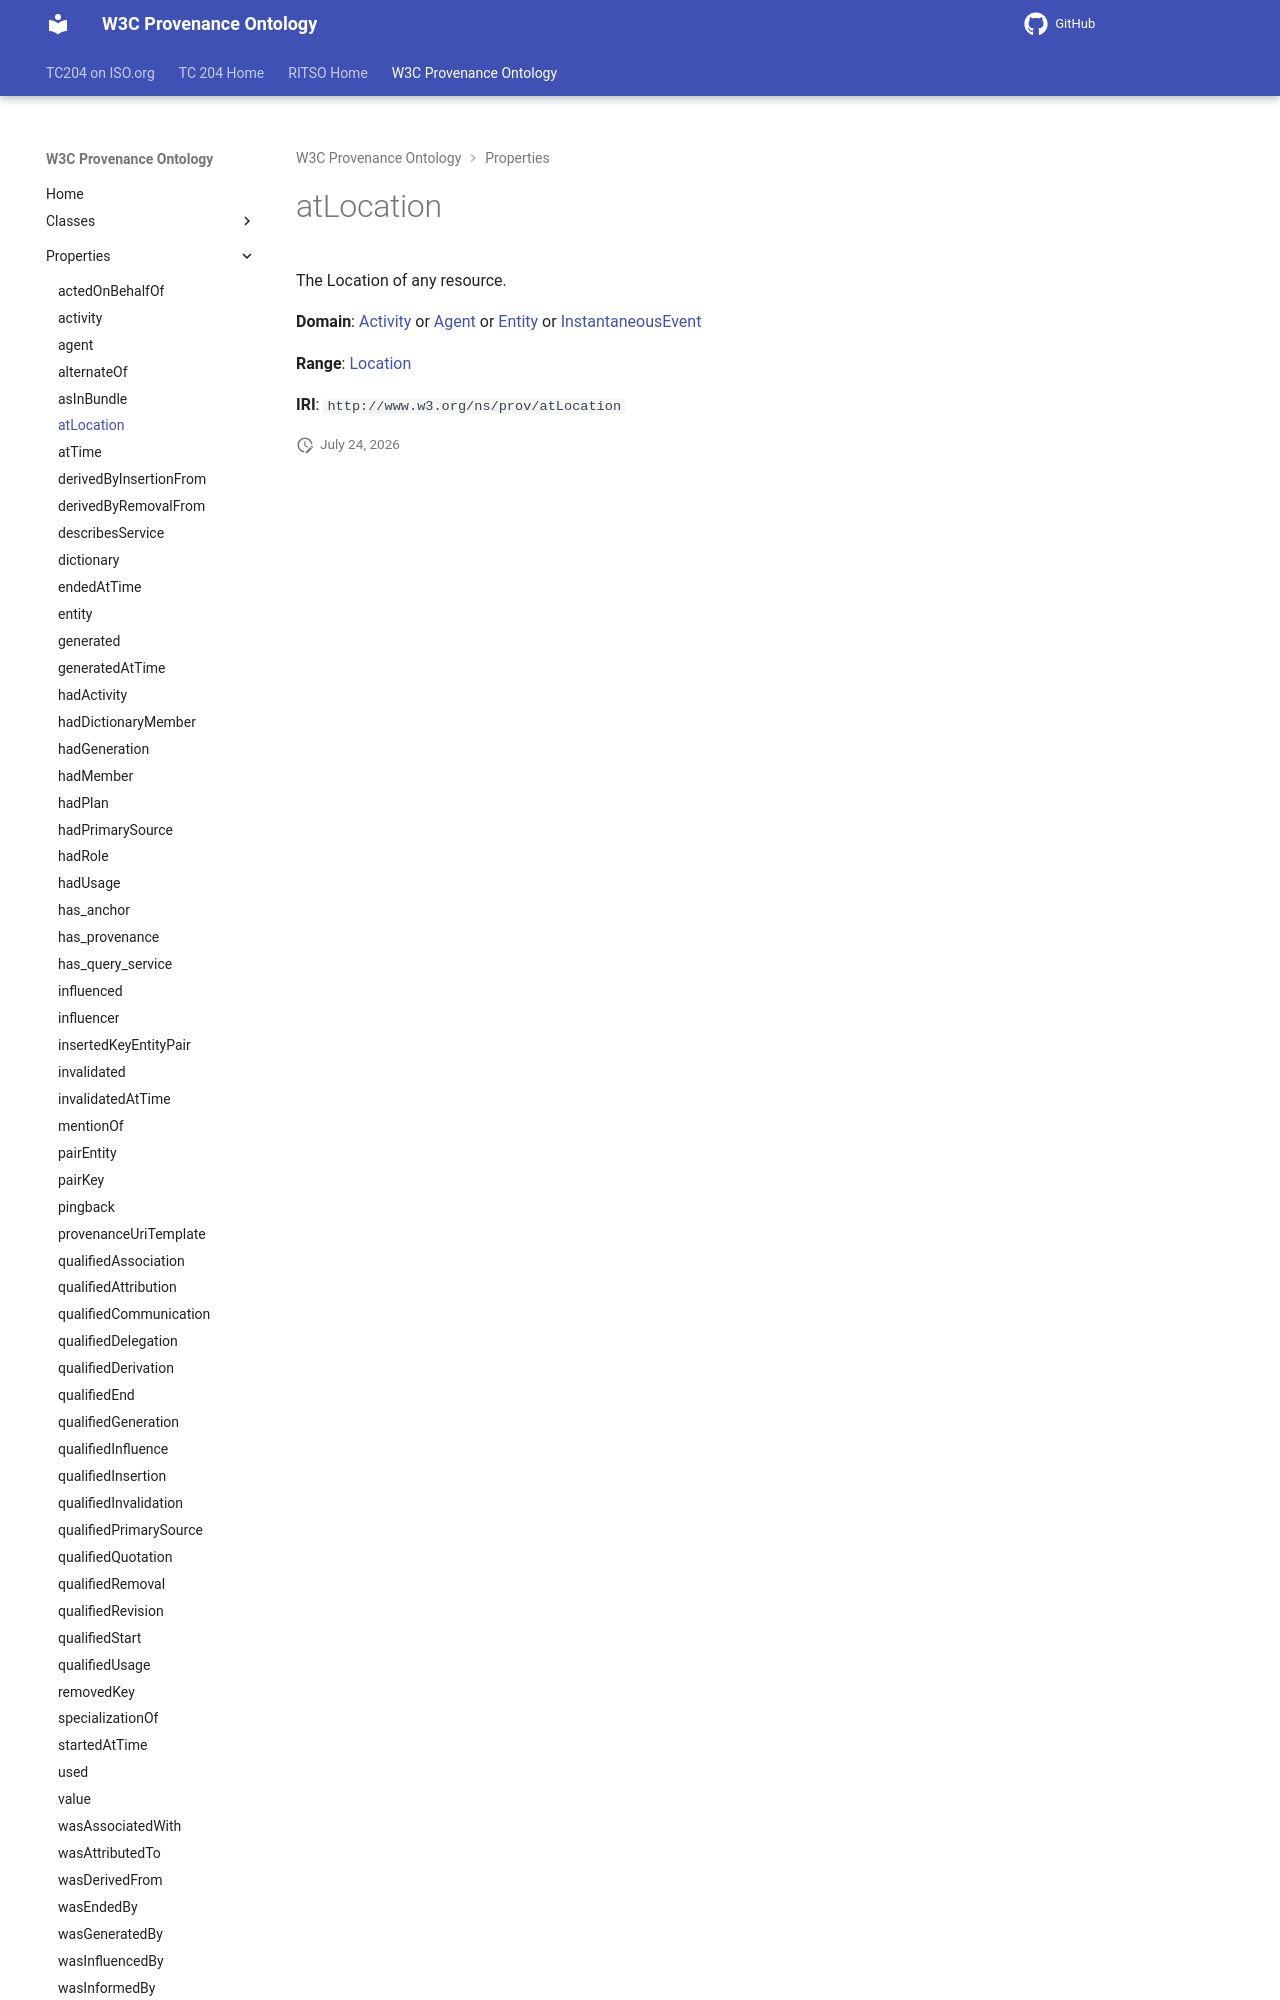

repository: ISO-TC204/ontology-import-prov · page: 2026-07-24_15-16-26/properties/atLocation/index.html · generator: mkdocs

# atLocation

The Location of any resource.

**Domain**: [Activity](../classes/Activity.md) or [Agent](../classes/Agent.md) or [Entity](../classes/Entity.md) or [InstantaneousEvent](../classes/InstantaneousEvent.md)

**Range**: [Location](../classes/Location.md)
